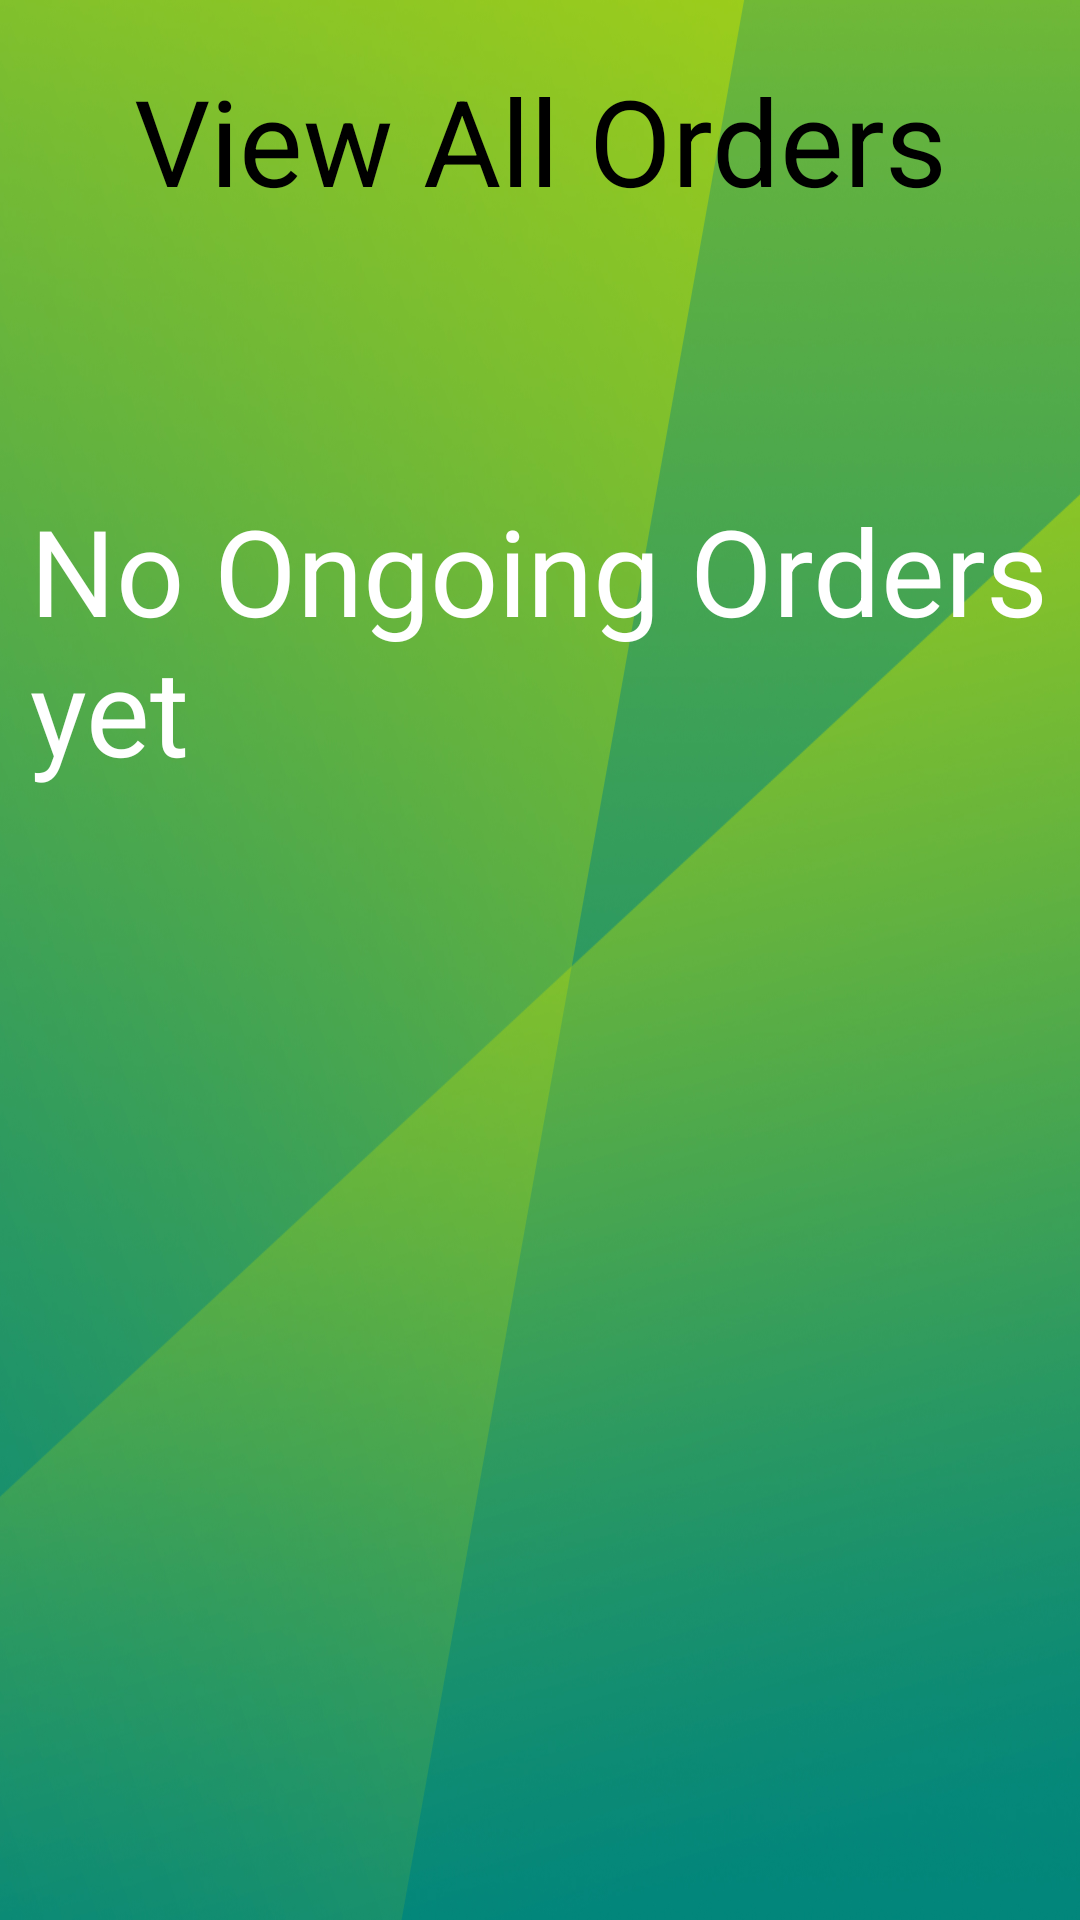

Here is an Android app screen rendered from its layout file. Give the layout XML and the strings, colors and styles it references.
<!-- AndroidManifest.xml: application theme Theme.TestOIS -->
<!-- res/layout/activity_dashboard_orders.xml -->
<?xml version="1.0" encoding="utf-8"?>
<androidx.constraintlayout.widget.ConstraintLayout xmlns:android="http://schemas.android.com/apk/res/android"
    xmlns:app="http://schemas.android.com/apk/res-auto"
    xmlns:tools="http://schemas.android.com/tools"
    android:layout_width="match_parent"
    android:layout_height="match_parent"
    tools:context=".DashboardOrders"
    android:background="@color/color3">
    <RelativeLayout
        android:id="@+id/relativeLayout"
        android:layout_width="match_parent"
        android:layout_height="match_parent"
        android:padding="10dp"
        tools:context=".DashboardOrders"
        android:background="@drawable/ab">

        <TextView
            android:id="@+id/ongoing"
            android:layout_width="match_parent"
            android:layout_height="wrap_content"
            android:layout_marginTop="10sp"
            android:text="View All Orders"
            android:textAlignment="center"
            android:textColor="@color/black"
            android:textSize="40sp" />

        <ScrollView
            android:id="@+id/scroll1"
            android:layout_width="match_parent"
            android:layout_height="1000dp"
            android:layout_below="@+id/ongoing"
            android:layout_alignParentEnd="true"
            android:layout_marginTop="20dp"
            android:layout_marginEnd="10dp"
            android:paddingTop="10dp"
            tools:ignore="MissingConstraints,NotSibling">

            <androidx.recyclerview.widget.RecyclerView
                android:id="@+id/rv_current"
                android:layout_width="match_parent"
                android:layout_height="wrap_content"
                android:layout_gravity="center_horizontal" />

        </ScrollView>

        <TextView
            android:id="@+id/emptyRv1"
            android:layout_width="wrap_content"
            android:layout_height="wrap_content"
            android:layout_below="@id/ongoing"
            android:layout_centerHorizontal="true"
            android:layout_marginTop="90sp"
            android:text="No Ongoing Orders yet"
            android:textColor="@color/white"
            android:textSize="40sp"
            android:visibility="visible" />

        <TextView
            android:id="@+id/recent"
            android:layout_width="match_parent"
            android:layout_height="wrap_content"
            android:layout_below="@id/scroll1"
            android:layout_marginTop="10sp"
            android:text="Recent Orders"
            android:visibility="invisible"
            android:textAlignment="center"
            android:textColor="@color/black"
            android:textSize="40sp" />

        <ScrollView
            android:id="@+id/scroll2"
            android:layout_width="match_parent"
            android:layout_height="500dp"
            android:layout_below="@+id/recent"
            android:visibility="invisible"
            android:layout_marginTop="10dp"
            android:paddingTop="10dp"
            tools:ignore="MissingConstraints,NotSibling">

            <androidx.recyclerview.widget.RecyclerView
                android:id="@+id/rv_recent"
                android:layout_width="match_parent"
                android:layout_height="500dp"
                android:layout_gravity="center_horizontal"
                app:layout_constraintBottom_toBottomOf="parent"
                android:visibility="invisible"
                app:layout_constraintEnd_toEndOf="parent"
                app:layout_constraintStart_toStartOf="parent"
                app:layout_constraintTop_toTopOf="parent" />

        </ScrollView>

        <TextView
            android:id="@+id/emptyRv2"
            android:layout_width="wrap_content"
            android:layout_height="wrap_content"
            android:layout_below="@id/recent"
            android:layout_centerHorizontal="true"
            android:layout_marginTop="60sp"
            android:text="No Recent Orders"
            android:textColor="@color/white"
            android:textSize="30sp"
            android:visibility="visible" />
    </RelativeLayout>
</androidx.constraintlayout.widget.ConstraintLayout>
<!-- resources referenced by this layout -->
<resources>
  <color name="black">#FF000000</color>
  <color name="color3">#598F70</color>
  <color name="white">#FFFFFFFF</color>
  <!-- drawable ab: jpg bitmap (drawable, 499714 bytes) -->
  <style name="Theme.TestOIS" parent="Theme.MaterialComponents.Light.NoActionBar">
          
          <item name="colorPrimary">@color/green</item>
          <item name="colorPrimaryVariant">@color/black</item>
          <item name="colorOnPrimary">@color/light_green</item>
          
          <item name="colorSecondary">@color/teal_200</item>
          <item name="colorSecondaryVariant">@color/teal_700</item>
          <item name="colorOnSecondary">@color/black</item>
          
          <item name="android:statusBarColor" tools:targetApi="l">?attr/colorPrimaryVariant</item>
          
      </style>
  <color name="green">#5C9942</color>
  <color name="light_green">#7EB495</color>
  <color name="teal_200">#FF03DAC5</color>
  <color name="teal_700">#FF018786</color>
</resources>
